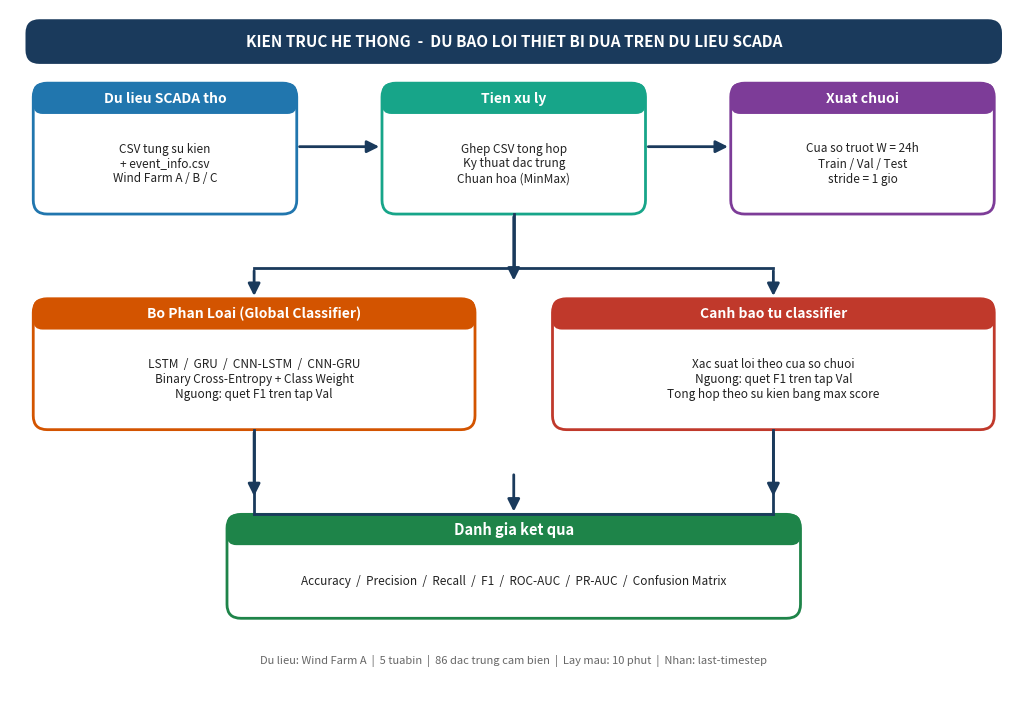

Recreate this plot in Python. (Note: this script raises an exception after producing the figure.)
"""Simple system architecture diagram – Vietnamese."""

import matplotlib
matplotlib.use("Agg")
import matplotlib.pyplot as plt
from matplotlib.patches import FancyBboxPatch

fig, ax = plt.subplots(figsize=(13, 9))
ax.set_xlim(0, 13)
ax.set_ylim(0, 9)
ax.axis("off")
fig.patch.set_facecolor("#FFFFFF")

NAVY  = "#1A3A5C"
BLUE  = "#2176AE"
TEAL  = "#17A589"
PURP  = "#7D3C98"
ORAN  = "#D35400"
RED   = "#C0392B"
GREEN = "#1E8449"
WHITE = "#FFFFFF"


def box(ax, x, y, w, h, title, sub="", bg=BLUE, tfs=10, sfs=8.5):
    ax.add_patch(FancyBboxPatch((x, y), w, h,
                 boxstyle="round,pad=0,rounding_size=0.18",
                 lw=2, edgecolor=bg, facecolor=WHITE, zorder=2))
    ax.add_patch(FancyBboxPatch((x, y+h-0.40), w, 0.40,
                 boxstyle="round,pad=0,rounding_size=0.12",
                 lw=0, facecolor=bg, zorder=3))
    ax.text(x+w/2, y+h-0.20, title,
            va="center", ha="center", fontsize=tfs,
            fontweight="bold", color=WHITE, zorder=4)
    if sub:
        ax.text(x+w/2, y+(h-0.40)/2, sub,
                va="center", ha="center", fontsize=sfs,
                color="#222222", zorder=4, multialignment="center")


def arr(ax, x1, y1, x2, y2):
    ax.annotate("", xy=(x2, y2), xytext=(x1, y1),
                arrowprops=dict(arrowstyle="-|>", color=NAVY,
                                lw=2, mutation_scale=18), zorder=5)


# ── title ────────────────────────────────────────────────────────────────────
ax.add_patch(FancyBboxPatch((0.2, 8.30), 12.6, 0.58,
             boxstyle="round,pad=0,rounding_size=0.18",
             lw=0, facecolor=NAVY, zorder=2))
ax.text(6.5, 8.59,
        "KIEN TRUC HE THONG  -  DU BAO LOI THIET BI DUA TREN DU LIEU SCADA",
        va="center", ha="center", fontsize=11, fontweight="bold",
        color=WHITE, zorder=3)

# ── row 1: 3 boxes ───────────────────────────────────────────────────────────
box(ax, 0.30, 6.35, 3.40, 1.70,
    "Du lieu SCADA tho",
    "CSV tung su kien\n+ event_info.csv\nWind Farm A / B / C",
    bg=BLUE)

box(ax, 4.80, 6.35, 3.40, 1.70,
    "Tien xu ly",
    "Ghep CSV tong hop\nKy thuat dac trung\nChuan hoa (MinMax)",
    bg=TEAL)

box(ax, 9.30, 6.35, 3.40, 1.70,
    "Xuat chuoi",
    "Cua so truot W = 24h\nTrain / Val / Test\nstride = 1 gio",
    bg=PURP)

arr(ax, 3.70, 7.225, 4.80, 7.225)
arr(ax, 8.20, 7.225, 9.30, 7.225)

# ── arrow down to row 2 ───────────────────────────────────────────────────────
arr(ax, 6.50, 6.35, 6.50, 5.45)

# ── row 2: 2 model boxes ─────────────────────────────────────────────────────
box(ax, 0.30, 3.55, 5.70, 1.70,
    "Bo Phan Loai (Global Classifier)",
    "LSTM  /  GRU  /  CNN-LSTM  /  CNN-GRU\nBinary Cross-Entropy + Class Weight\nNguong: quet F1 tren tap Val",
    bg=ORAN)

box(ax, 7.00, 3.55, 5.70, 1.70,
    "Canh bao tu classifier",
    "Xac suat loi theo cua so chuoi\nNguong: quet F1 tren tap Val\nTong hop theo su kien bang max score",
    bg=RED)

# branch arrows
ax.plot([6.50, 6.50], [6.35, 5.65], color=NAVY, lw=2, zorder=4)
ax.plot([3.15, 9.85], [5.65, 5.65], color=NAVY, lw=2, zorder=4)
arr(ax, 3.15, 5.65, 3.15, 5.25)
arr(ax, 9.85, 5.65, 9.85, 5.25)

# ── arrow down to row 3 ───────────────────────────────────────────────────────
arr(ax, 3.15, 3.55, 3.15, 2.65)
arr(ax, 9.85, 3.55, 9.85, 2.65)

# ── row 3: evaluation ────────────────────────────────────────────────────────
box(ax, 2.80, 1.10, 7.40, 1.35,
    "Danh gia ket qua",
    "Accuracy  /  Precision  /  Recall  /  F1  /  ROC-AUC  /  PR-AUC  /  Confusion Matrix",
    bg=GREEN, tfs=10.5, sfs=8.5)

ax.plot([3.15, 3.15], [3.55, 2.45], color=NAVY, lw=2, zorder=4)
ax.plot([9.85, 9.85], [3.55, 2.45], color=NAVY, lw=2, zorder=4)
ax.plot([3.15, 9.85], [2.45, 2.45], color=NAVY, lw=2, zorder=4)
arr(ax, 6.50, 2.45, 6.50, 2.45)

# central arrow from row2 join to row3
ax.annotate("", xy=(6.50, 2.45), xytext=(6.50, 3.00),
            arrowprops=dict(arrowstyle="-|>", color=NAVY,
                            lw=2, mutation_scale=18), zorder=5)

# ── footnote ─────────────────────────────────────────────────────────────────
ax.text(6.5, 0.55,
        "Du lieu: Wind Farm A  |  5 tuabin  |  86 dac trung cam bien  |  "
        "Lay mau: 10 phut  |  Nhan: last-timestep",
        va="center", ha="center", fontsize=8, color="#666666", style="italic")

out = "D:/Final Project/scada-fault-prediction/src/system_architecture_vi.png"
fig.savefig(out, dpi=150, bbox_inches="tight", facecolor="white")
print("Saved: " + out)
